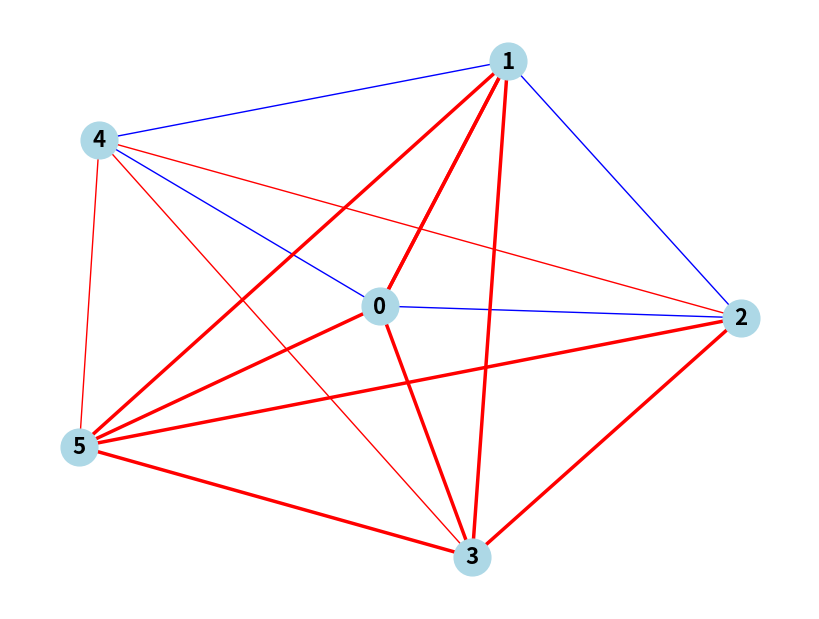

This chart was generated by the following Python code:

import networkx as nx
import matplotlib.pyplot as plt
import itertools

def create_colored_graph(n, edge_colors):
    """Create a complete graph with `n` vertices and color edges using `edge_colors`."""
    G = nx.complete_graph(n)
    color_map = {}
    
    for (u, v), color in edge_colors.items():
        color_map[(u, v)] = color
        color_map[(v, u)] = color  # Since the graph is undirected
    
    return G, color_map

def find_monochromatic_triangles(G, color_map):
    """Find all monochromatic triangles in the graph `G`."""
    monochromatic_triangles = []
    
    for triangle in itertools.combinations(G.nodes(), 3):
        u, v, w = triangle
        edges = [(u, v), (v, w), (w, u)]
        edge_colors = [color_map.get(edge) for edge in edges]
        
        if None not in edge_colors and len(set(edge_colors)) == 1:
            monochromatic_triangles.append(triangle)
    
    return monochromatic_triangles

def draw_graph(G, color_map, monochromatic_triangles):
    """Draw the graph and highlight monochromatic triangles."""
    pos = nx.spring_layout(G)
    edge_colors = [color_map.get(edge, 'black') for edge in G.edges()]
    
    plt.figure(figsize=(8, 6))
    nx.draw(G, pos, with_labels=True, node_color='lightblue', edge_color=edge_colors, node_size=700, font_size=16, font_weight='bold')
    
    for triangle in monochromatic_triangles:
        nx.draw_networkx_edges(G, pos, edgelist=[(triangle[i], triangle[j]) for i in range(3) for j in range(i+1, 3)], edge_color='red', width=2.5)
    
    plt.show()

# Example usage
n = 6
# Define edge colors (0 and 1 representing two colors)
edge_colors = {
    (0, 1): 'red', (0, 2): 'blue', (0, 3): 'red', (0, 4): 'blue', (0, 5): 'red',
    (1, 2): 'blue', (1, 3): 'red', (1, 4): 'blue', (1, 5): 'red',
    (2, 3): 'blue', (2, 4): 'red', (2, 5): 'blue',
    (3, 4): 'red', (3, 5): 'blue',
    (4, 5): 'red'
}

G, color_map = create_colored_graph(n, edge_colors)
monochromatic_triangles = find_monochromatic_triangles(G, color_map)
draw_graph(G, color_map, monochromatic_triangles)

print("Monochromatic triangles found:", monochromatic_triangles)
